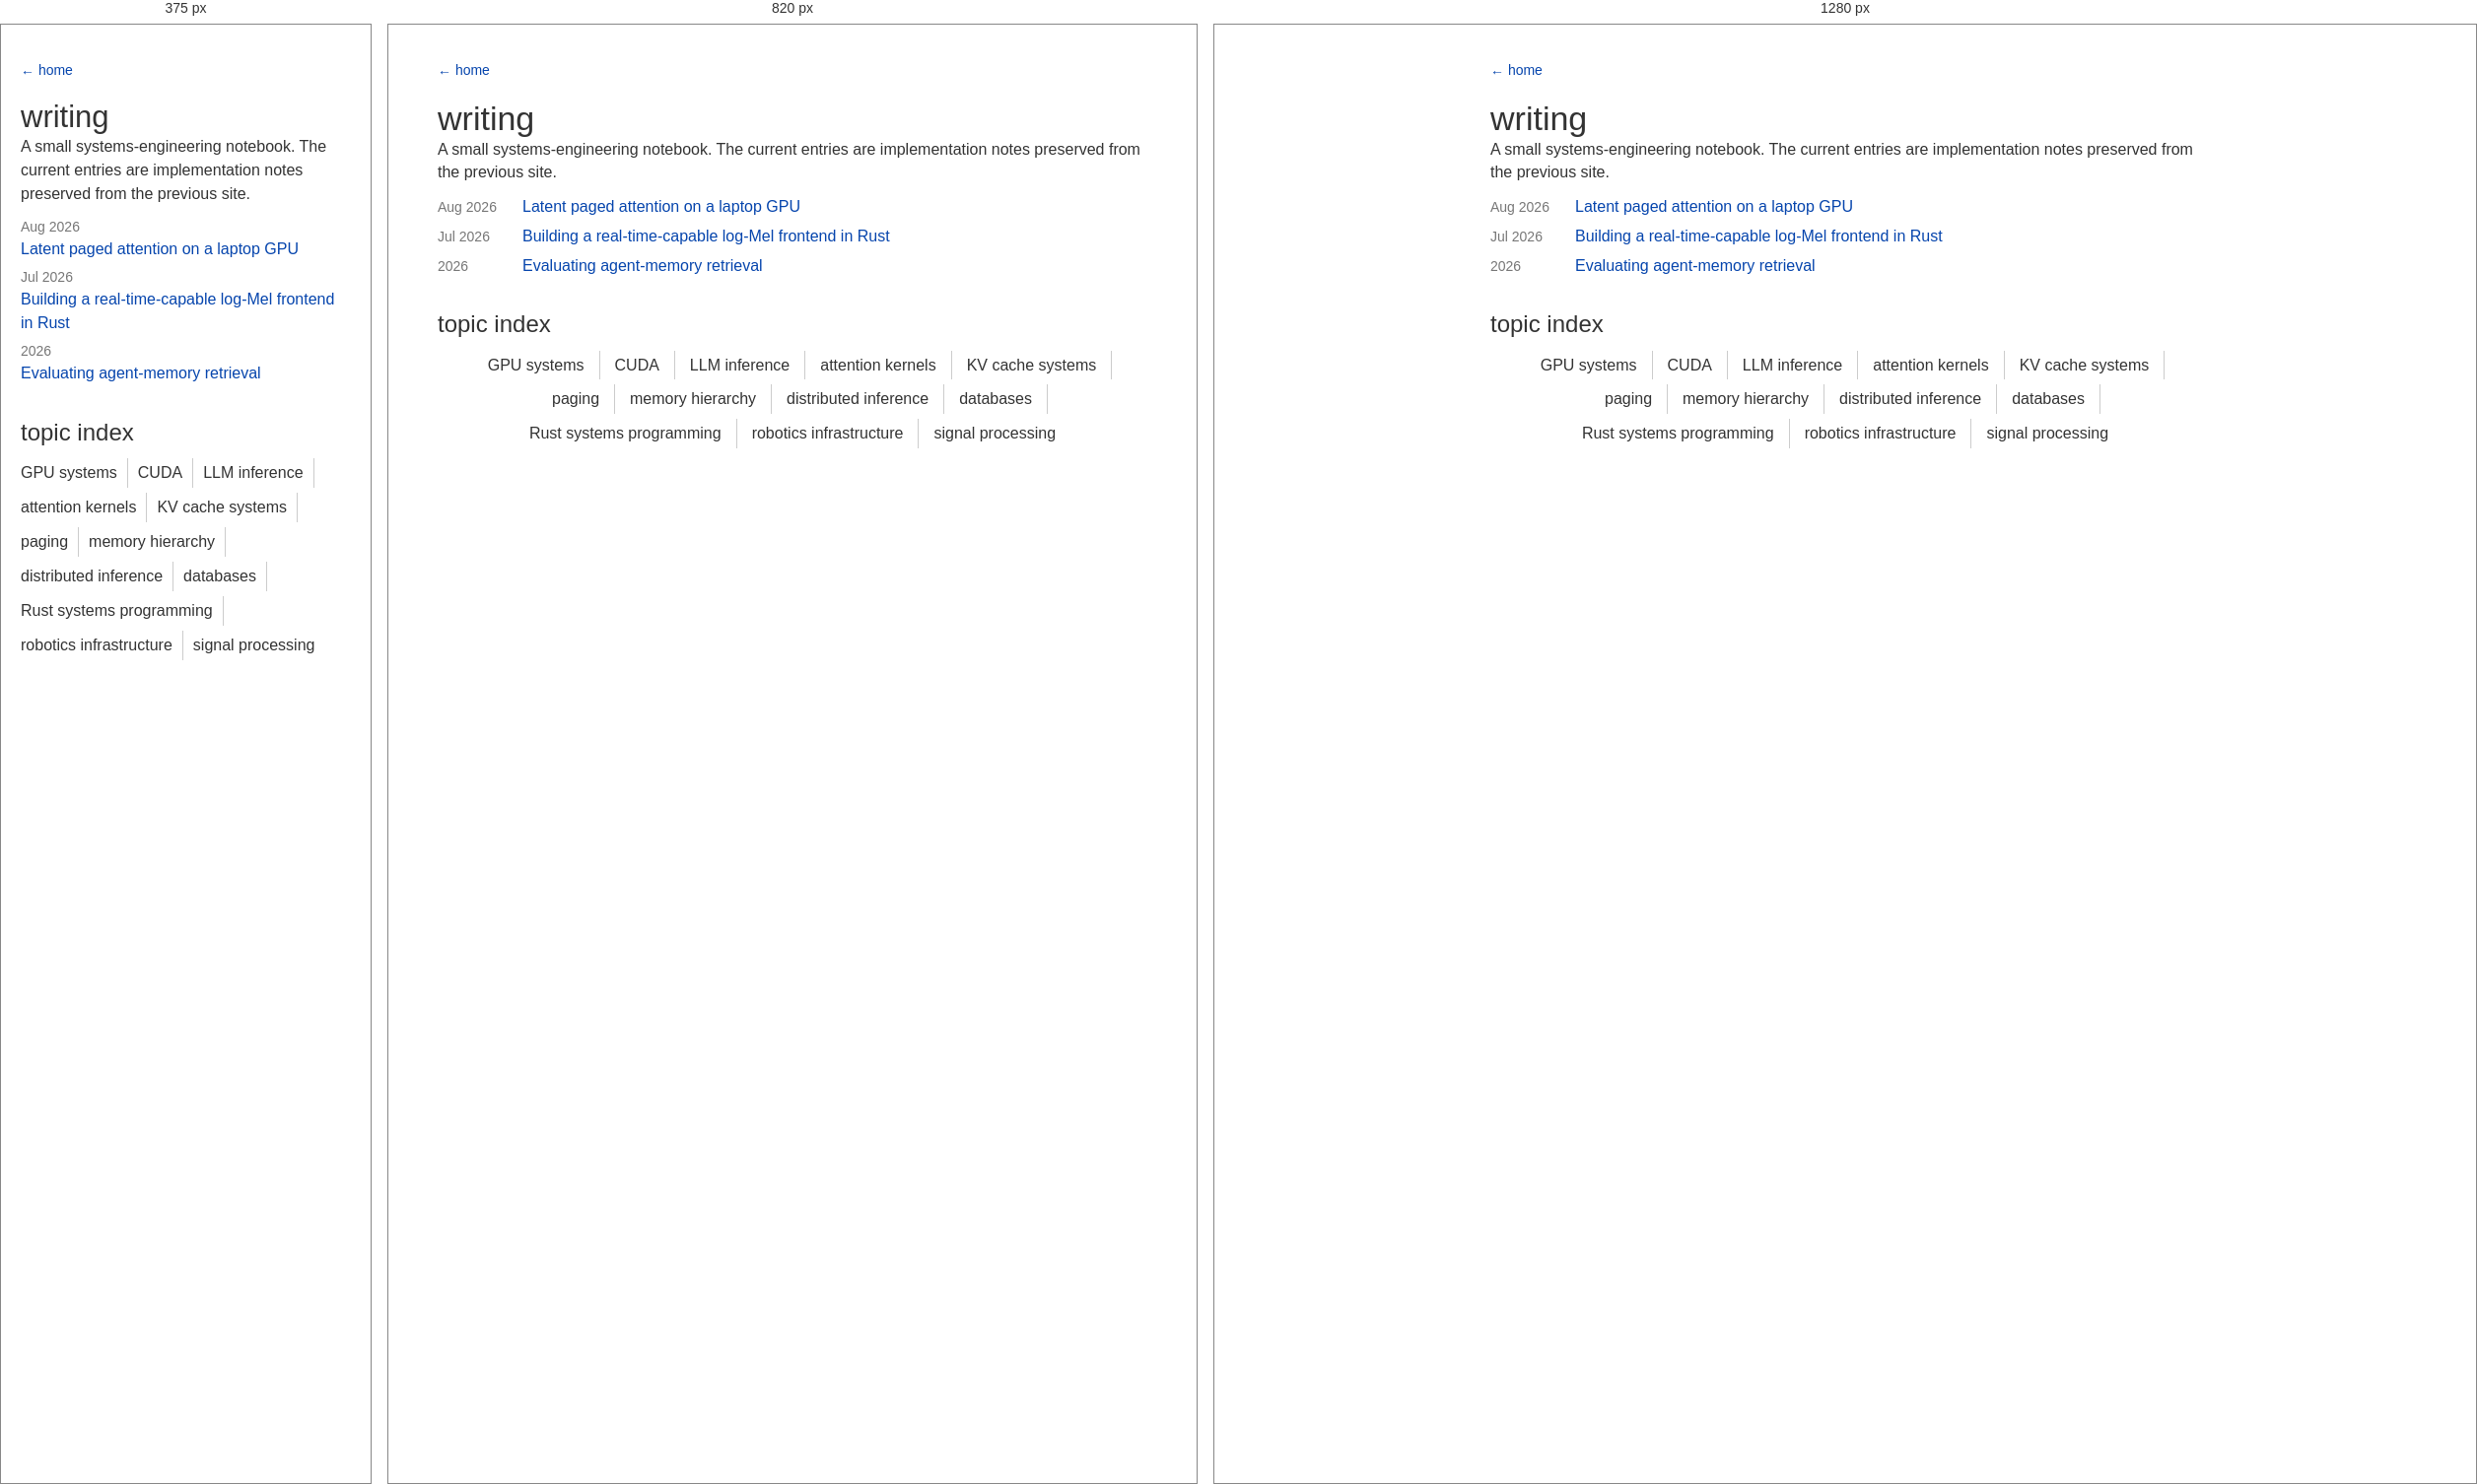
Rendered at 375 px, 820 px and 1280 px, left to right.

<!-- file: index.html -->
<!doctype html>
<html lang="en">
  <head>
    <meta charset="utf-8">
    <meta name="viewport" content="width=device-width, initial-scale=1">
    <title>Writing | Tata Vishnu Rao</title>
    <meta name="description" content="Engineering notes on GPU systems, LLM inference, Rust, audio, and retrieval infrastructure.">
    <link rel="canonical" href="https://tatavishnurao.github.io/writing/">
    <link rel="stylesheet" href="../style.css">
  </head>
  <body>
    <main class="page">
      <a class="back" href="../">← home</a>
      <h1>writing</h1>
      <p>A small systems-engineering notebook. The current entries are implementation notes preserved from the previous site.</p>

      <ul class="notes-list">
        <li><span class="date">Aug 2026</span><a href="../content/notes/latent-paged-attention-rtx-4060.md">Latent paged attention on a laptop GPU</a></li>
        <li><span class="date">Jul 2026</span><a href="../content/notes/real-time-log-mel-rust.md">Building a real-time-capable log-Mel frontend in Rust</a></li>
        <li><span class="date">2026</span><a href="../content/notes/evaluating-agent-memory-retrieval.md">Evaluating agent-memory retrieval</a></li>
      </ul>

      <h2>topic index</h2>
      <ul class="topic-list">
        <li>GPU systems</li><li>CUDA</li><li>LLM inference</li><li>attention kernels</li><li>KV cache systems</li><li>paging</li><li>memory hierarchy</li><li>distributed inference</li><li>databases</li><li>Rust systems programming</li><li>robotics infrastructure</li><li>signal processing</li>
      </ul>
    </main>
  </body>
</html>


/* @media block from style.css */
@media (max-width: 991px) {
  #dpic { grid-column: span 12; text-align: center; }
  #ddesc { grid-column: span 12; padding-top: 20px; padding-left: 0; text-align: center; }
  #ddesc h2 { max-width: none; }
  .links { justify-content: center; }
}

/* @media block from style.css */
@media (max-width: 650px) {
  body { font-size: 16px; line-height: 1.5; }
  .container { padding-left: 14px; padding-right: 14px; }
  #dpic img { width: 210px; height: 210px; }
  h1 { font-size: 31px; }
  h2 { font-size: 17px; }
  .timespan { grid-column: span 2; font-size: 12px; }
  .ico { grid-column: span 2; }
  .ico img { max-width: 52px; margin-left: 8px; }
  .desc { grid-column: span 8; padding-left: 14px; font-size: 15px; }
  .ctitle { margin-top: 34px; margin-bottom: 14px; font-size: 30px; }
  .date { display: block; width: auto; }
  .pico { float: none; margin: 0 0 8px 0; }
  .pico img { width: 100%; height: auto; max-height: 150px; }
  .pdesc { min-height: 0; }
  .topic-list { justify-content: flex-start; text-align: left; }
  .topic-list li { padding-left: 0; padding-right: 10px; margin-right: 10px; }
}